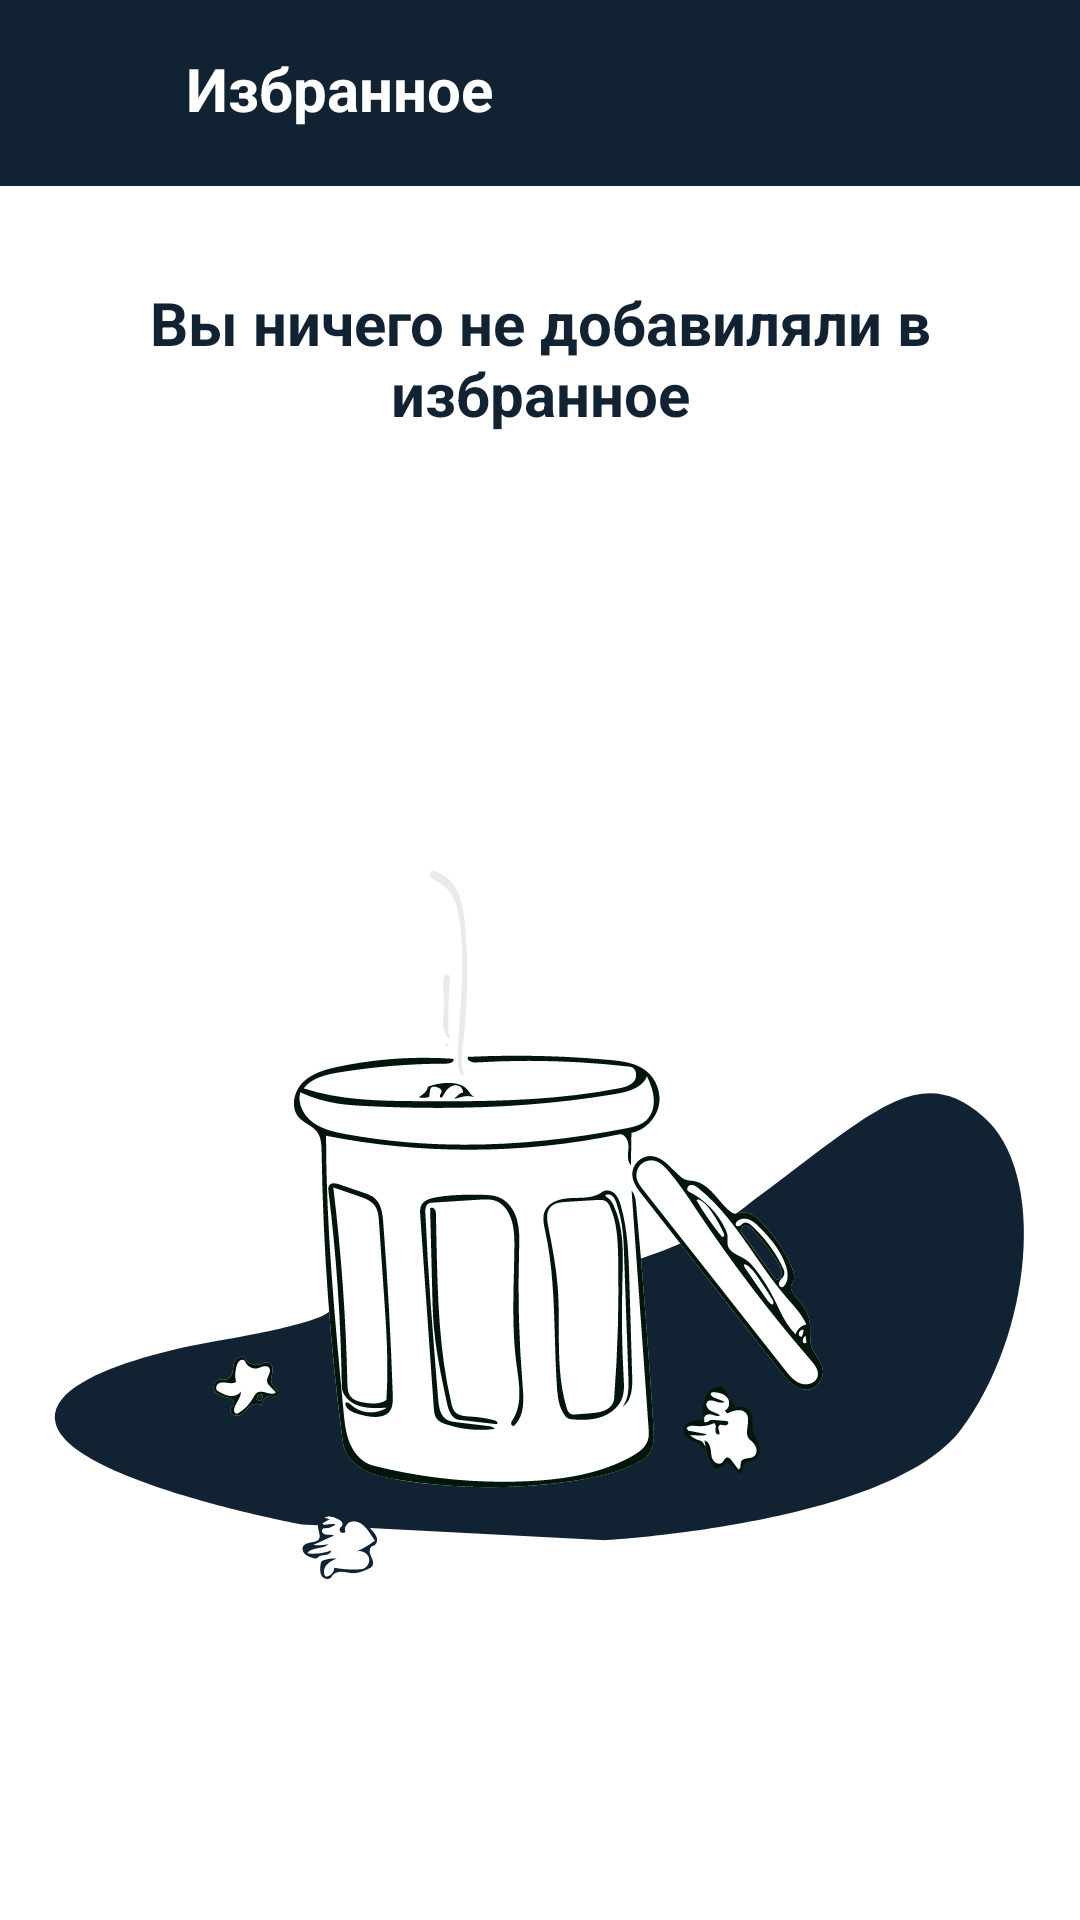

Write the Android layout XML for this screen, with the resource values it uses.
<!-- AndroidManifest.xml: application theme Theme.WhileTrue -->
<!-- res/layout/activity_favorites.xml -->
<?xml version="1.0" encoding="utf-8"?>
<LinearLayout xmlns:android="http://schemas.android.com/apk/res/android"
    xmlns:tools="http://schemas.android.com/tools"
    android:layout_width="match_parent"
    android:orientation="vertical"
    android:layout_height="match_parent">
    <LinearLayout
        android:layout_width="match_parent"
        android:layout_height="wrap_content"
        android:background="@color/dark"
        android:orientation="horizontal">

        <ImageView
            android:id="@+id/end_b"
            android:layout_width="30dp"
            android:layout_height="30dp"
            android:layout_margin="16dp"
            android:background="@drawable/ic_baseline_arrow_back_24"
            android:onClick="back" />

        <TextView
            android:layout_width="wrap_content"
            android:layout_height="wrap_content"
            android:layout_marginVertical="16dp"
            android:text="Избранное"
            android:textColor="@color/white"
            android:textSize="20sp"
            android:textStyle="bold" />
    </LinearLayout>
    <TextView
        android:layout_width="wrap_content"
        android:layout_height="wrap_content"
        android:layout_marginHorizontal="16dp"
        android:layout_marginVertical="32dp"
        android:gravity="center"
        android:text="Вы ничего не добавиляли в избранное"
        android:layout_gravity="center"
        android:textColor="@color/dark"
        android:textSize="20sp"
        android:textStyle="bold" />
    <ImageView
        android:layout_width="wrap_content"
        android:layout_height="match_parent"
        android:src="@drawable/ic_deleted"/>
</LinearLayout>
<!-- resources referenced by this layout -->
<resources>
  <color name="dark">#FF112233</color>
  <color name="white">#FFFFFFFF</color>
  <!-- drawable ic_deleted: vector/xml drawable (drawable, 31559 chars, omitted) -->
  <style name="Theme.WhileTrue" parent="Theme.MaterialComponents.DayNight.DarkActionBar">
          
          <item name="colorPrimary">@color/dark</item>
          <item name="colorPrimaryVariant">@color/dark</item>
          <item name="colorOnPrimary">@color/white</item>
          
          <item name="colorSecondary">@color/dark</item>
          <item name="colorSecondaryVariant">@color/teal_700</item>
          <item name="colorOnSecondary">@color/black</item>
          
          <item name="android:statusBarColor" tools:targetApi="l">@color/dark</item>
          
      </style>
  <color name="teal_700">#FF018786</color>
  <color name="black">#FF000000</color>
</resources>
